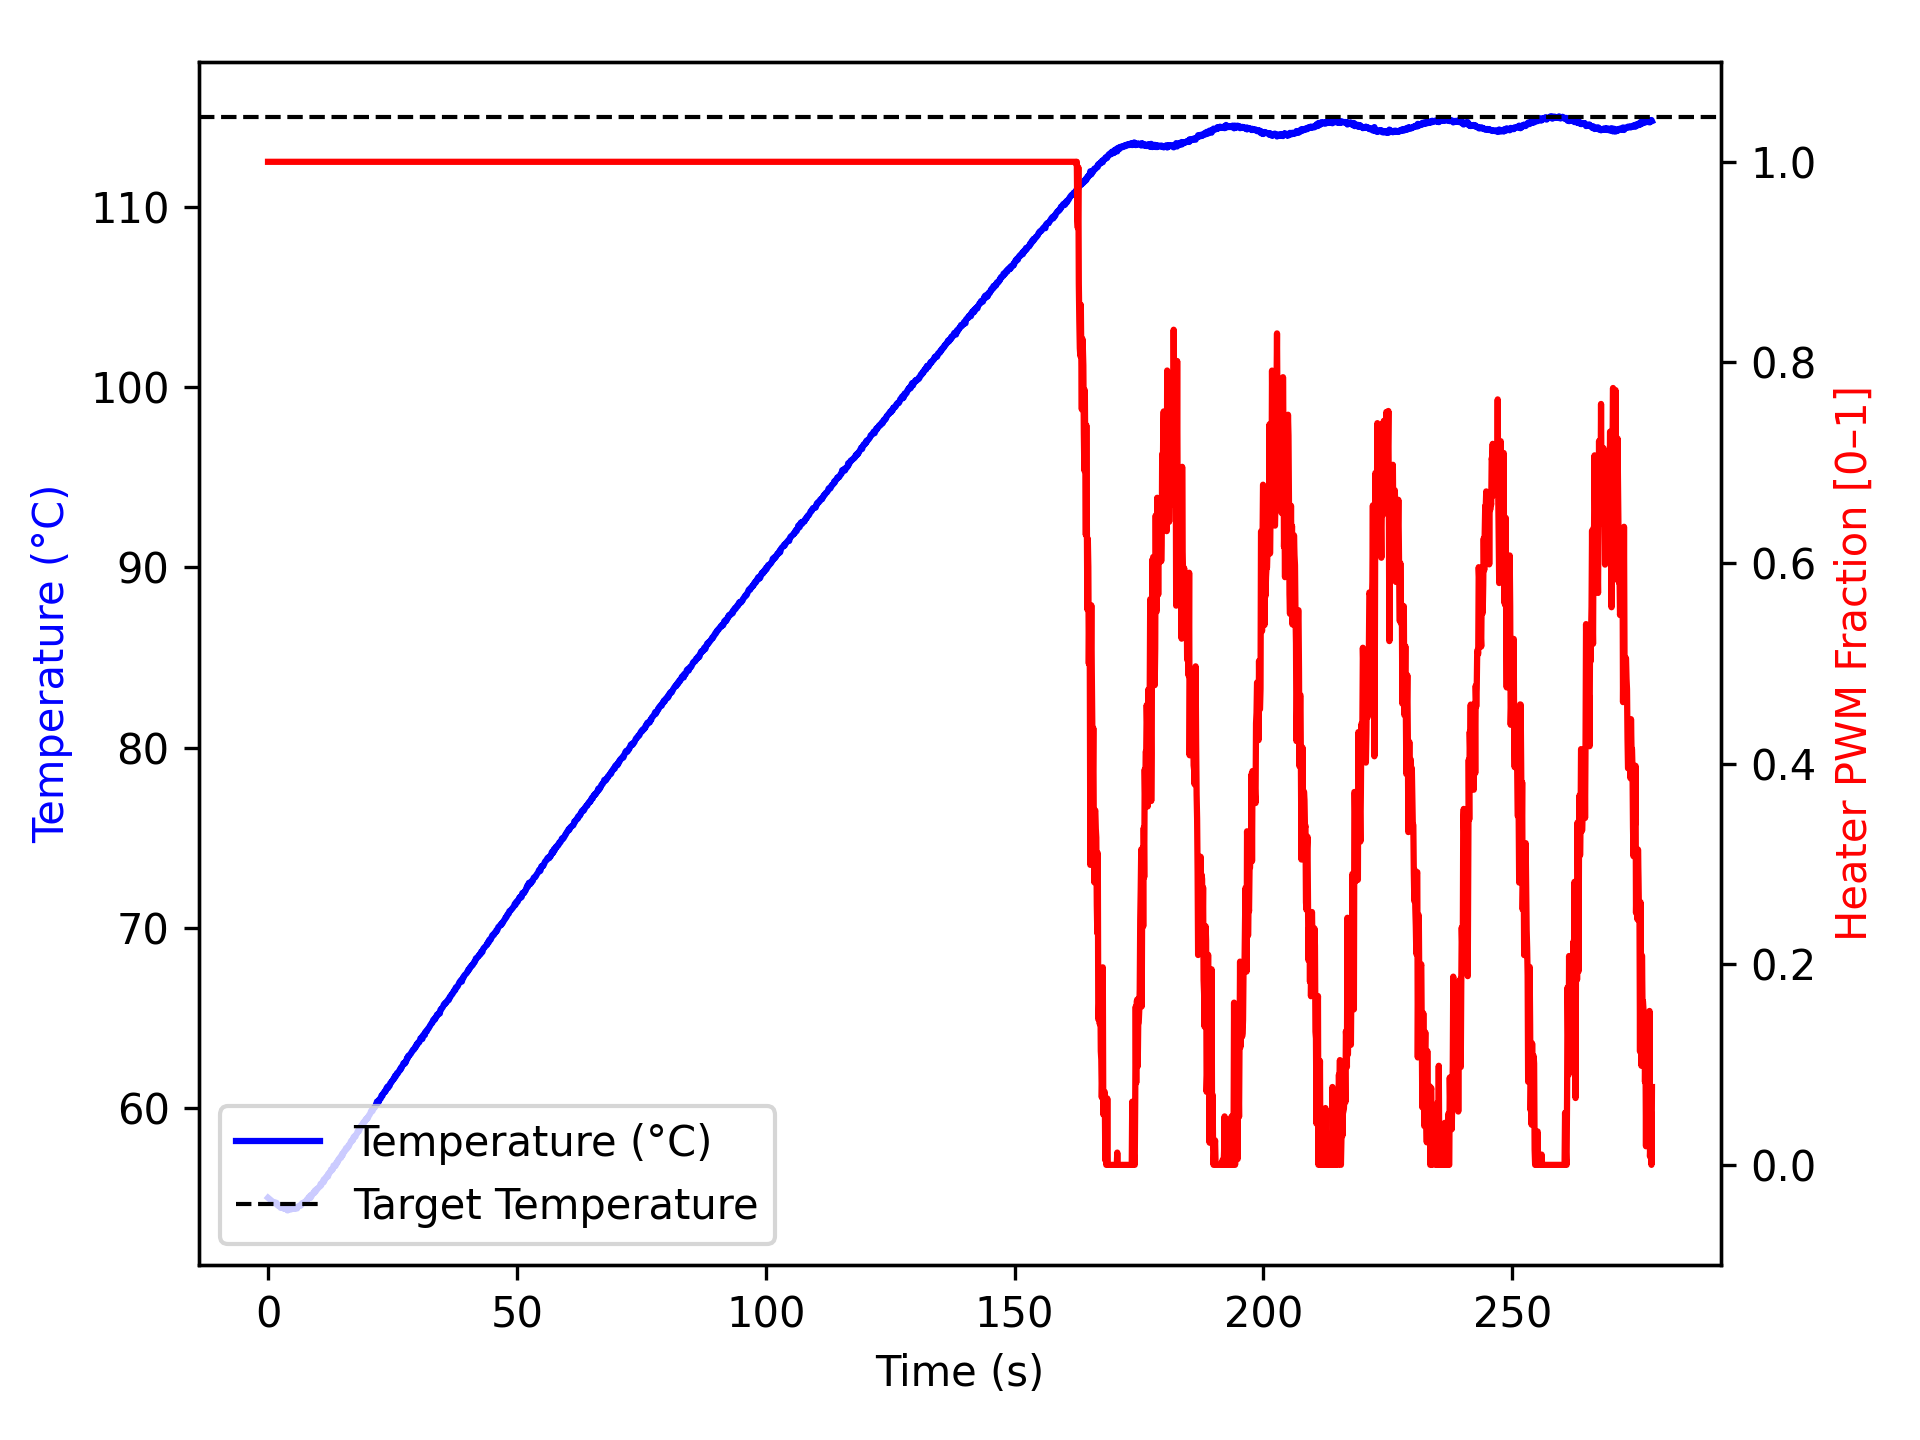

Values plotted in this chart, from the file beside it:
time_ms, temperature, heater
2, 55.05, 1.0
1104, 54.79, 1.0
1205, 54.75, 1.0
1307, 54.75, 1.0
1408, 54.79, 1.0
1509, 54.77, 1.0
1611, 54.74, 1.0
1712, 54.77, 1.0
1813, 54.68, 1.0
1914, 54.63, 1.0
2015, 54.61, 1.0
2117, 54.61, 1.0
2218, 54.59, 1.0
2319, 54.56, 1.0
2420, 54.54, 1.0
2520, 54.49, 1.0
2620, 54.5, 1.0
2721, 54.5, 1.0
2822, 54.52, 1.0
2923, 54.5, 1.0
3024, 54.47, 1.0
3125, 54.48, 1.0
3227, 54.45, 1.0
3328, 54.45, 1.0
3429, 54.43, 1.0
3531, 54.42, 1.0
3632, 54.54, 1.0
3733, 54.41, 1.0
3834, 54.48, 1.0
3934, 54.34, 1.0
4035, 54.43, 1.0
4135, 54.42, 1.0
4235, 54.4, 1.0
4336, 54.49, 1.0
4436, 54.42, 1.0
4536, 54.41, 1.0
4637, 54.4, 1.0
4737, 54.5, 1.0
4837, 54.45, 1.0
4937, 54.45, 1.0
5037, 54.48, 1.0
5137, 54.45, 1.0
5237, 54.52, 1.0
5337, 54.43, 1.0
5437, 54.49, 1.0
5537, 54.5, 1.0
5637, 54.5, 1.0
5737, 54.5, 1.0
5837, 54.45, 1.0
5937, 54.54, 1.0
6037, 54.56, 1.0
6137, 54.57, 1.0
6237, 54.59, 1.0
6337, 54.61, 1.0
6438, 54.63, 1.0
6539, 54.61, 1.0
6641, 54.63, 1.0
6742, 54.67, 1.0
6842, 54.75, 1.0
6942, 54.74, 1.0
... 2,702 more rows
